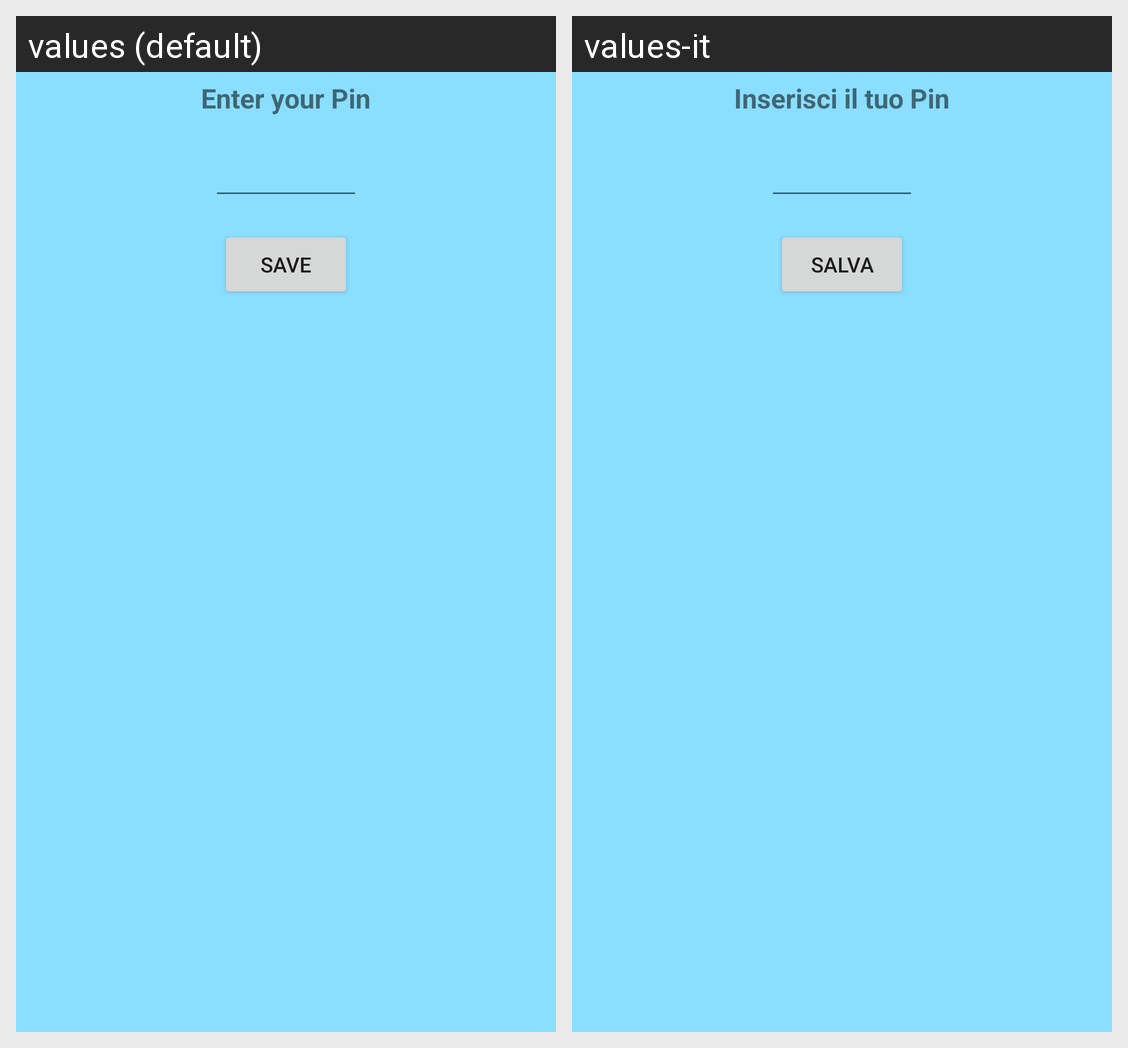

Here is an Android app screen in its default locale and in the app's own translations. Write out the translated-string differences for the strings that appear on this screen.
Android screen res/layout/pin_fragment_layout.xml rendered under 2 locales, left to right: values (default), values-it. Device: Nexus 5 (rendered at 1080×1920; each locale shown at half size, 540×960, under a caption strip naming it); theme AppTheme.
Strings drawn on this screen, with the default value and each locale's value (text and hints the layout hard-codes, and strings that could not be matched under every locale, appear in the picture but are not listed):

Enter_your_Pin
  values: Enter your Pin
  values-it: Inserisci il tuo Pin

save
  values: Save
  values-it: Salva
